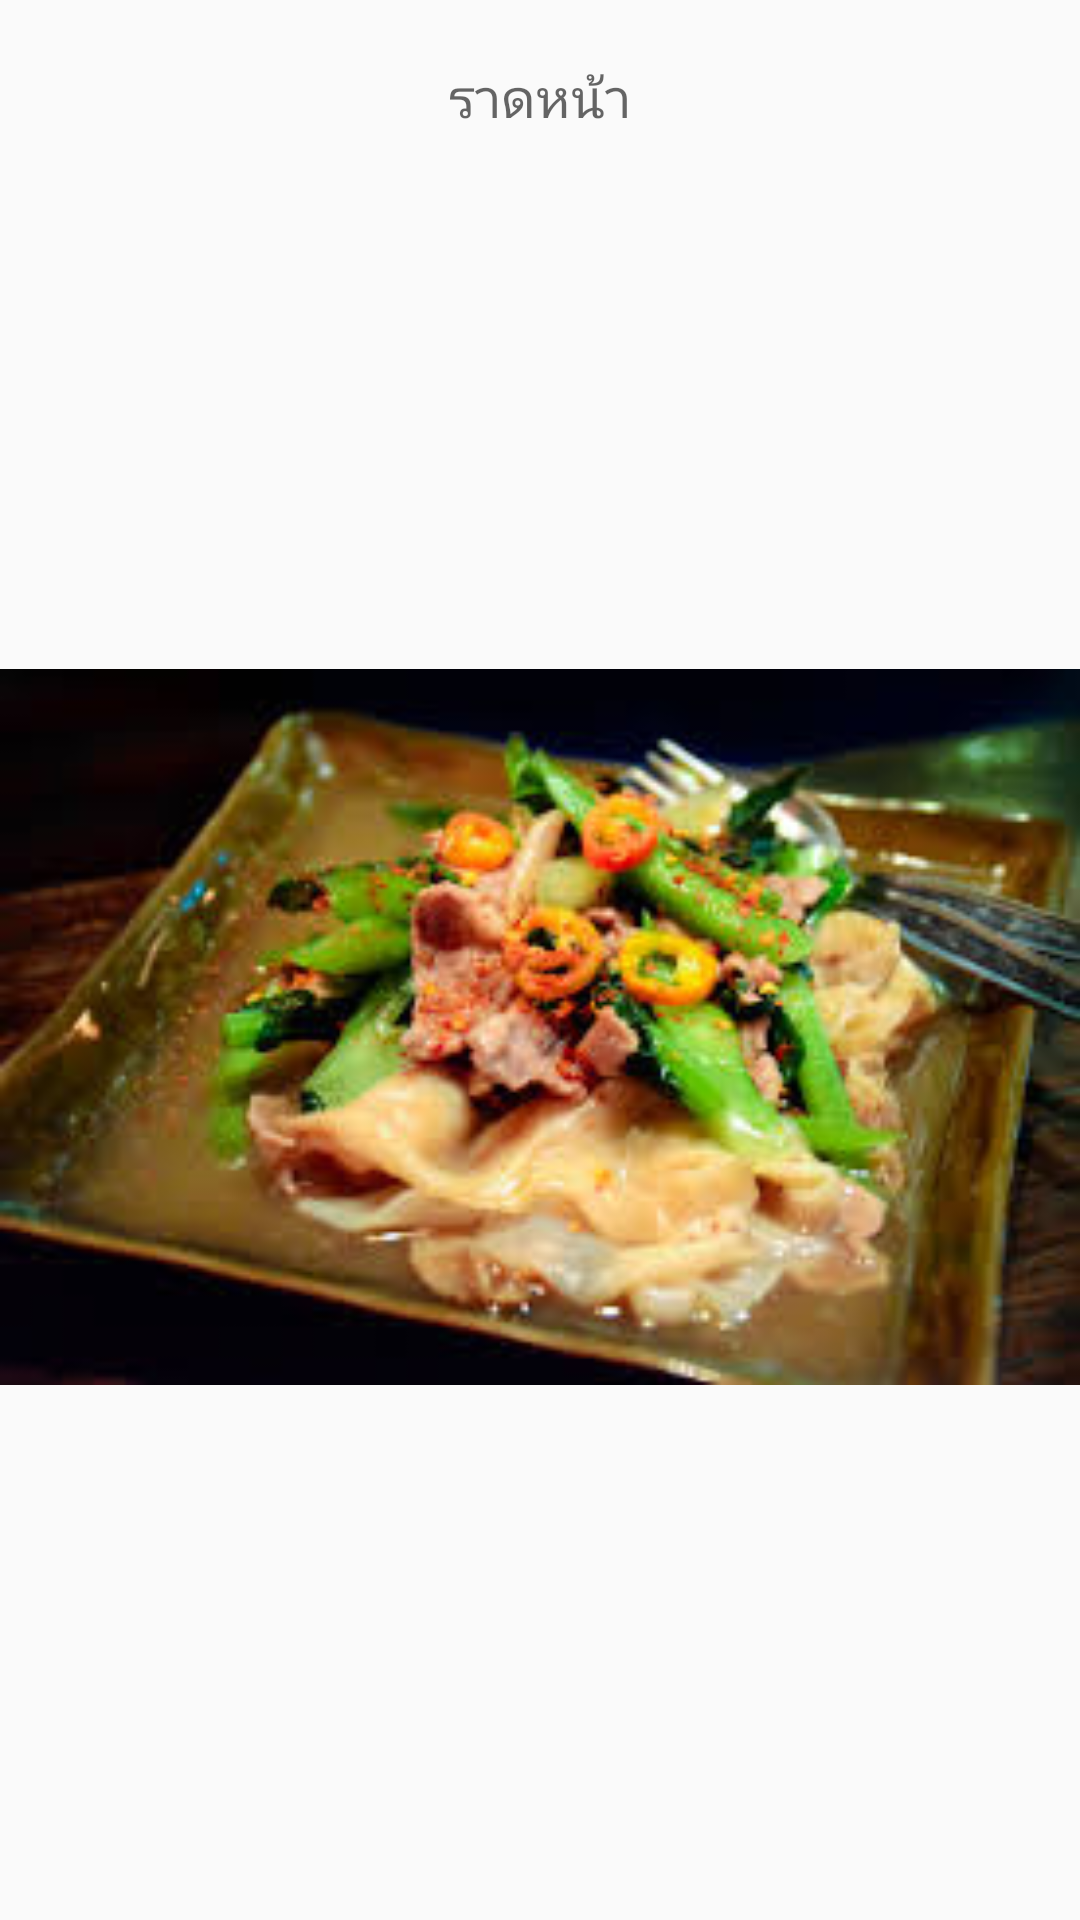

Write the Android layout XML for this screen, with the resource values it uses.
<!-- AndroidManifest.xml: application theme AppTheme -->
<!-- res/layout/dia12.xml -->
<?xml version="1.0" encoding="utf-8"?>
<LinearLayout xmlns:android="http://schemas.android.com/apk/res/android"
    android:layout_width="match_parent"
    android:layout_height="match_parent"
    android:background="#00ffffff"
    android:orientation="vertical">

    <TextView
        android:layout_width="wrap_content"
        android:layout_height="wrap_content"
        android:textAppearance="?android:attr/textAppearanceMedium"
        android:text="ราดหน้า"
        android:id="@+id/textView8"
        android:layout_gravity="center_horizontal"
        android:layout_marginTop="20dp" />

    <ImageView
        android:layout_width="match_parent"
        android:layout_height="match_parent"
        android:id="@+id/imageView3"
        android:src="@drawable/dai12" />

</LinearLayout>
<!-- resources referenced by this layout -->
<resources>
  <!-- drawable dai12: jpg bitmap (drawable, 13659 bytes) -->
  <style name="AppTheme" parent="Theme.AppCompat.Light.DarkActionBar">
          
          <item name="colorPrimary">@color/colorPrimary</item>
          <item name="colorPrimaryDark">@color/colorPrimaryDark</item>
          <item name="colorAccent">@color/colorAccent</item>
      </style>
  <color name="colorPrimary">#3F51B5</color>
  <color name="colorPrimaryDark">#303F9F</color>
  <color name="colorAccent">#b2ffffff</color>
</resources>
